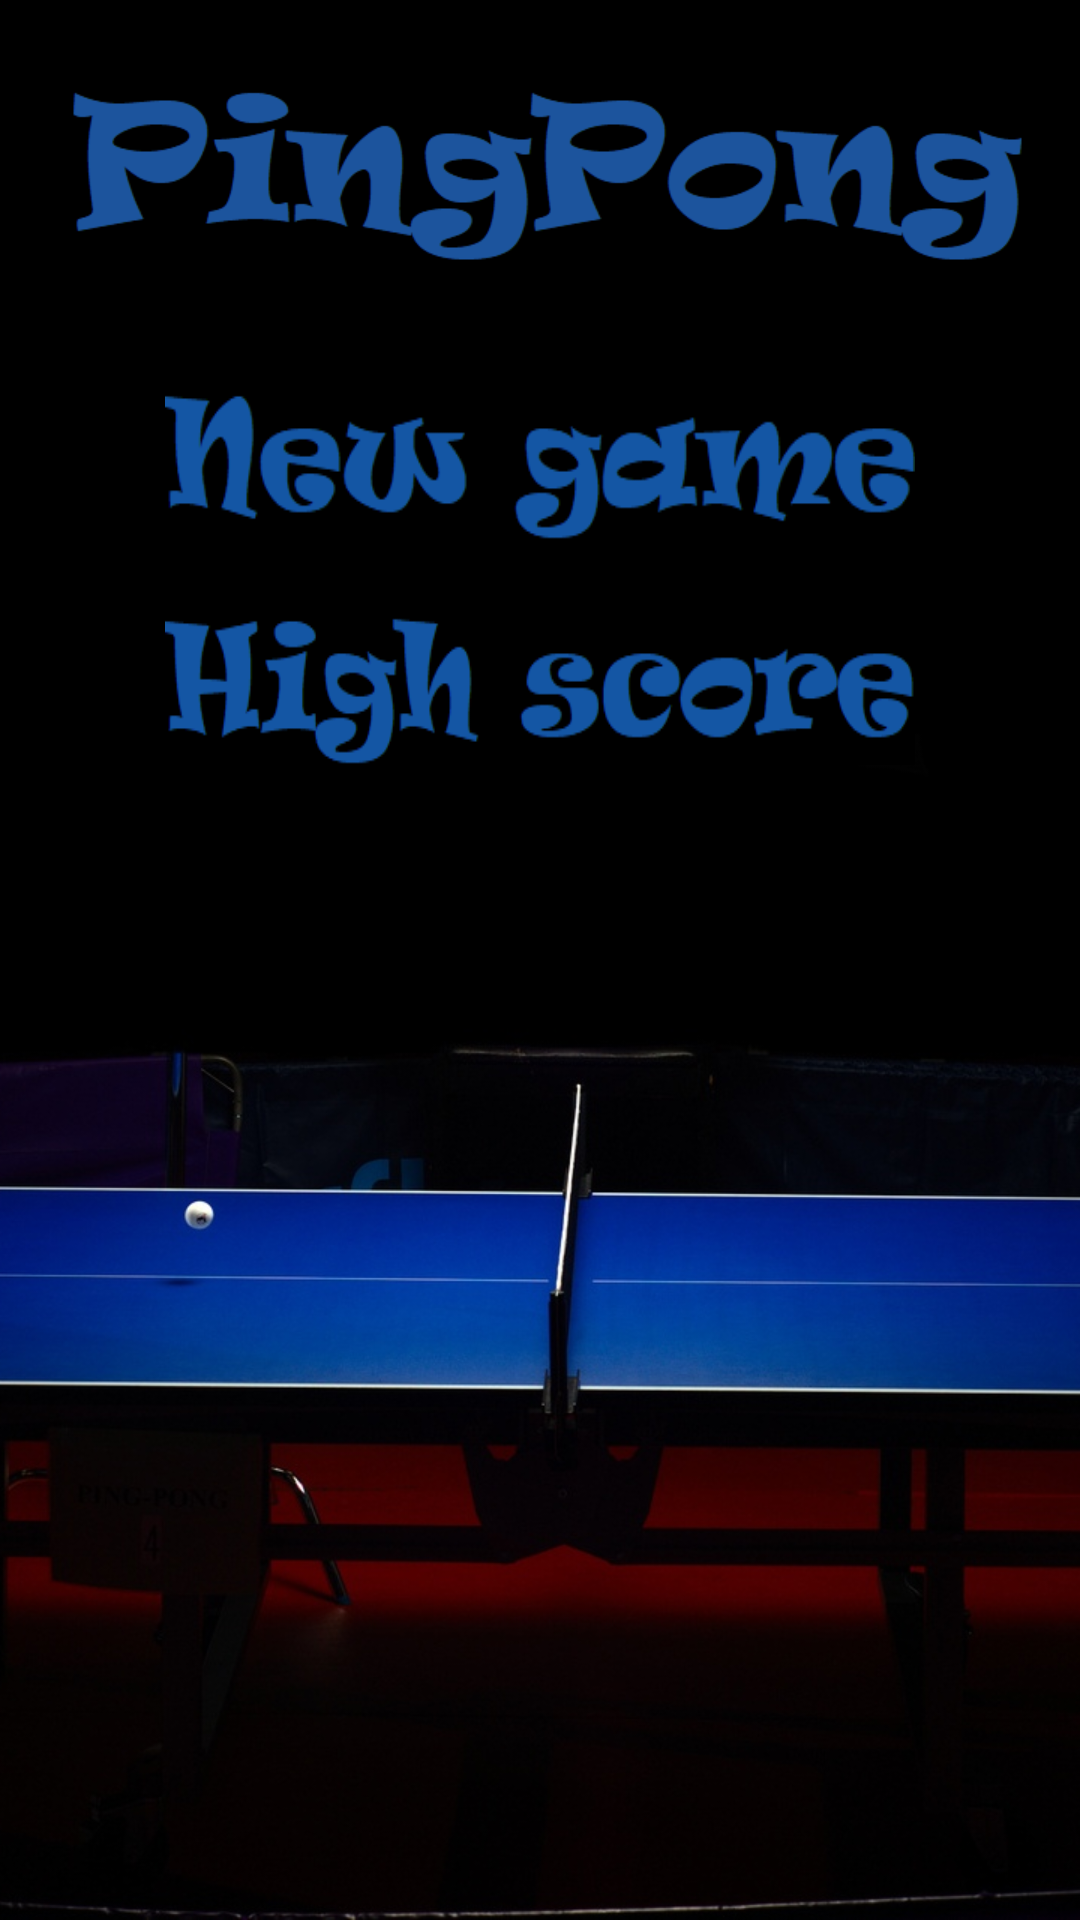

Produce the Android XML layout that renders to this screen, including the resource entries it uses.
<!-- AndroidManifest.xml: application theme AppTheme -->
<!-- res/layout/activity_main.xml -->
<?xml version="1.0" encoding="utf-8"?>
<RelativeLayout xmlns:android="http://schemas.android.com/apk/res/android"
xmlns:tools="http://schemas.android.com/tools"
android:layout_width="match_parent"
android:layout_height="match_parent"
android:paddingBottom="@dimen/activity_vertical_margin"
android:paddingLeft="@dimen/activity_horizontal_margin"
android:paddingRight="@dimen/activity_horizontal_margin"
android:paddingTop="@dimen/activity_vertical_margin"
android:background="@drawable/background"
tools:context=".MainActivity">

    <ImageButton
        android:id="@+id/buttonPlay"
        android:layout_width="250dp"
        android:layout_height="50dp"
        android:layout_alignParentTop="true"
        android:layout_centerHorizontal="true"
        android:layout_marginTop="130dp"
        android:background="@drawable/new_game"
        android:contentDescription="@string/buttonPlay_Desc"
        android:onClick="onClick" />

    <ImageButton
        android:id="@+id/buttonScore"
        android:layout_width="250dp"
        android:layout_height="50dp"
        android:layout_alignParentTop="true"
        android:layout_centerHorizontal="true"
        android:layout_marginTop="205dp"
        android:background="@drawable/high_score"
        android:contentDescription="@string/buttonScore_Desc"
        android:onClick="onClick" />

</RelativeLayout>
<!-- resources referenced by this layout -->
<resources>
  <!-- drawable background: png bitmap (drawable, 371870 bytes) -->
  <!-- drawable high_score: png bitmap (drawable, 7357 bytes) -->
  <!-- drawable new_game: png bitmap (drawable, 4046 bytes) -->
  <string name="buttonPlay_Desc">Play Button</string>
  <string name="buttonScore_Desc">Score Button</string>
  <style name="AppTheme" parent="Theme.AppCompat.Light.NoActionBar">
          <item name="windowNoTitle">true</item>
          <item name="windowActionBar">false</item>
          <item name="android:windowFullscreen">true</item>
          <item name="android:windowContentOverlay">@null</item>
      </style>
</resources>
